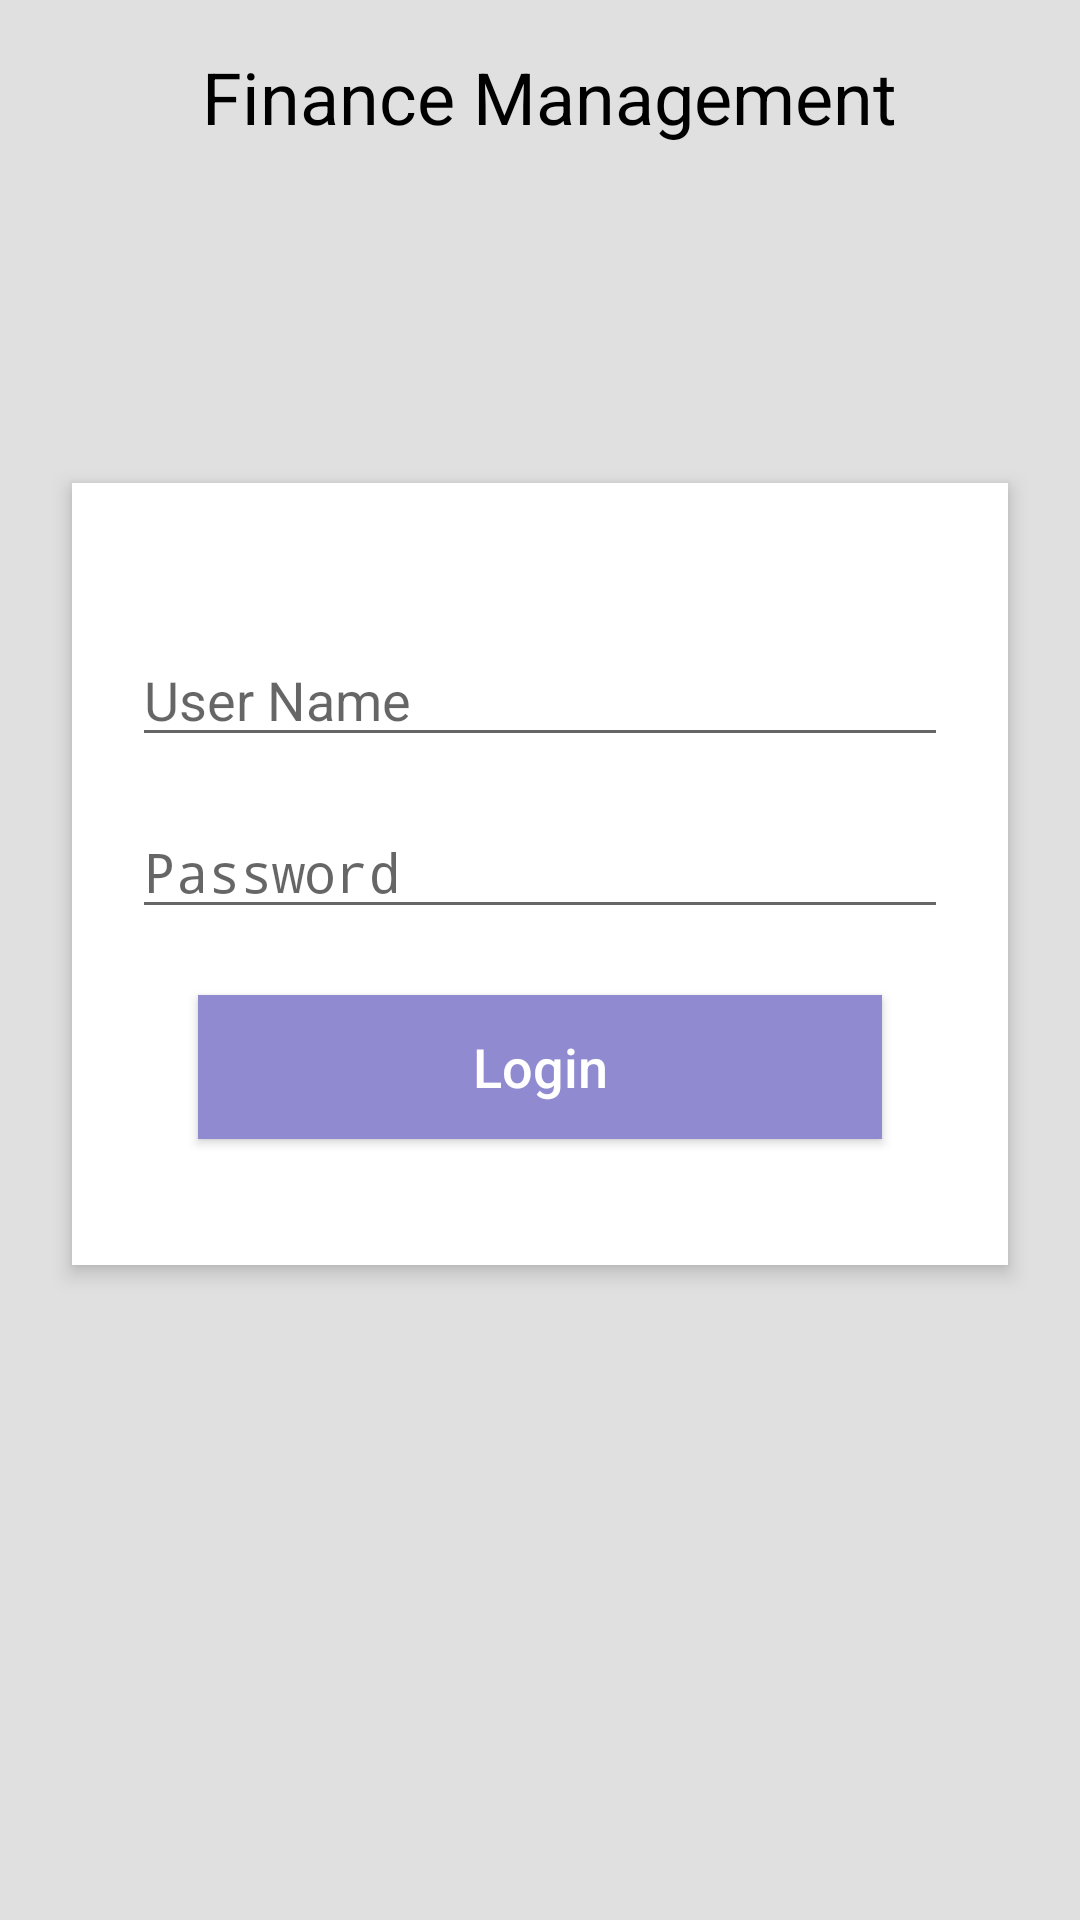

Here is an Android app screen rendered from its layout file. Give the layout XML and the strings, colors and styles it references.
<!-- AndroidManifest.xml: activity theme AppTheme.NoActionBar -->
<!-- res/layout/activity_login.xml -->
<?xml version="1.0" encoding="utf-8"?>
<ScrollView xmlns:android="http://schemas.android.com/apk/res/android"
    xmlns:app="http://schemas.android.com/apk/res-auto"
    xmlns:tools="http://schemas.android.com/tools"
    android:layout_width="match_parent"
    android:layout_height="match_parent"
    android:background="#e0e0e0"
    android:orientation="vertical"
    android:theme="@style/AppTheme.NoActionBar"
    android:scrollbarAlwaysDrawVerticalTrack="true"
    tools:context=".LoginActivity">

    <android.support.constraint.ConstraintLayout
        android:id="@+id/constraintLayout1"
        android:layout_width="match_parent"
        android:layout_height="match_parent"
        app:layout_constraintBottom_toBottomOf="parent">

        <TextView
            android:id="@+id/tv_head"
            android:layout_width="0dp"
            android:layout_height="81dp"
            android:layout_marginStart="8dp"
            android:layout_marginTop="16dp"
            android:layout_marginEnd="8dp"
            android:gravity="center_horizontal"
            android:text=" Finance Management"
            android:textColor="@android:color/black"
            android:textSize="24sp"
            app:layout_constraintEnd_toEndOf="parent"
            app:layout_constraintHorizontal_bias="0.0"
            app:layout_constraintStart_toStartOf="parent"
            app:layout_constraintTop_toTopOf="parent" />

        <ProgressBar
            android:id="@+id/progressBar"
            style="@style/Widget.AppCompat.ProgressBar"
            android:layout_width="wrap_content"
            android:layout_height="wrap_content"
            android:layout_alignParentTop="true"
            android:layout_centerHorizontal="true"
            android:layout_marginBottom="8dp"
            android:layout_marginEnd="8dp"
            android:layout_marginStart="8dp"
            android:layout_marginTop="8dp"
            android:visibility="invisible"
            app:layout_constraintBottom_toTopOf="@+id/relativeLayout4"
            app:layout_constraintEnd_toEndOf="parent"
            app:layout_constraintStart_toStartOf="parent"
            app:layout_constraintTop_toBottomOf="@+id/tv_head" />

        <RelativeLayout
            android:id="@+id/relativeLayout4"
            android:layout_width="fill_parent"
            android:layout_height="wrap_content"

            android:layout_marginEnd="24dp"
            android:layout_marginStart="24dp"
            android:background="#fff"
            android:elevation="4dp"
            android:orientation="vertical"
            android:padding="20dp"
            app:layout_constraintBottom_toBottomOf="parent"
            app:layout_constraintEnd_toEndOf="parent"
            app:layout_constraintHorizontal_bias="0.0"
            app:layout_constraintStart_toStartOf="parent"
            app:layout_constraintTop_toTopOf="parent"
            app:layout_constraintVertical_bias="0.638">

            <LinearLayout
                android:layout_width="fill_parent"
                android:layout_height="wrap_content"
                android:orientation="vertical"
                android:paddingTop="30dp">



                    <EditText
                        android:id="@+id/userText"
                        android:layout_width="fill_parent"
                        android:layout_height="wrap_content"
                        android:drawableLeft="@drawable/user"
                        android:drawableTint="#908AD0"
                        android:hint="User Name"
                        android:inputType="text"
                        android:singleLine="true" />





                    <EditText
                        android:id="@+id/passwordText"
                        android:layout_width="fill_parent"
                        android:layout_height="wrap_content"
                        android:layout_marginTop="16dp"
                        android:drawableLeft="@drawable/lock"

                        android:drawableTint="#908AD0"
                        android:hint="Password"
                        android:inputType="textPassword"

                        android:singleLine="true" />


                <Button
                    android:id="@+id/loginbutton"
                    android:layout_width="fill_parent"
                    android:layout_height="wrap_content"
                    android:layout_margin="22dp"
                    android:background="#908AD0"
                    android:text="Login"
                    android:textAllCaps="false"
                    android:textColor="#fff"
                    android:textSize="18sp" />

            </LinearLayout>
        </RelativeLayout>
    </android.support.constraint.ConstraintLayout>
</ScrollView>
<!-- resources referenced by this layout -->
<resources>
  <style name="AppTheme.NoActionBar">
          <item name="windowActionBar">false</item>
          <item name="windowNoTitle">true</item>
      </style>
</resources>
